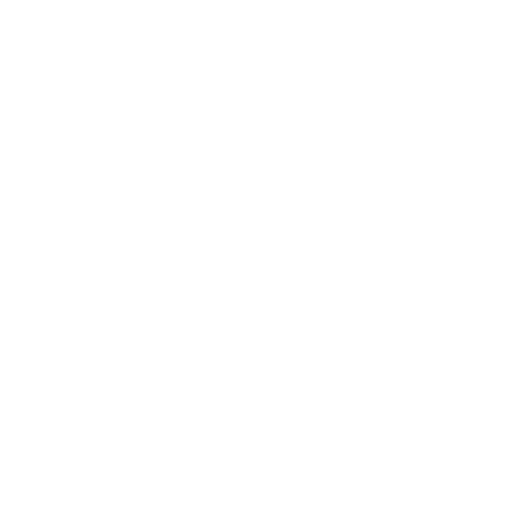
t = 0.00 s
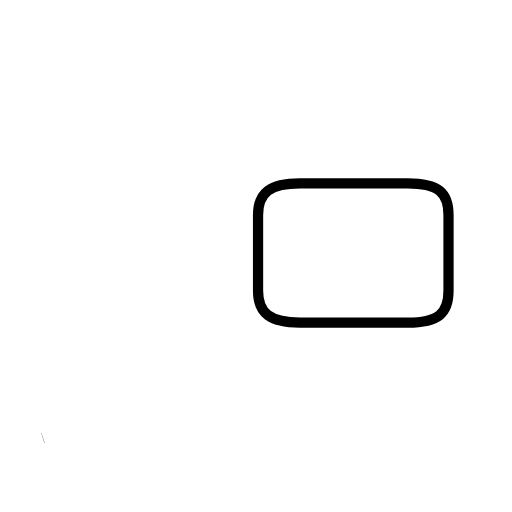
t = 1.78 s
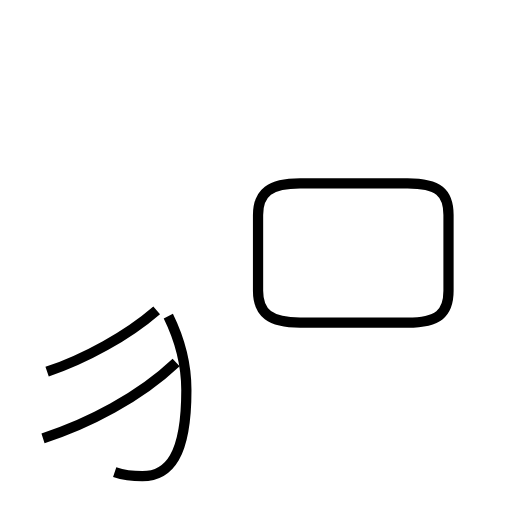
t = 3.23 s
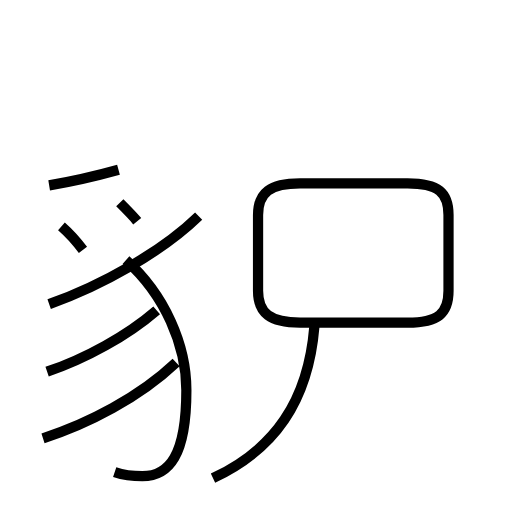
t = 4.89 s
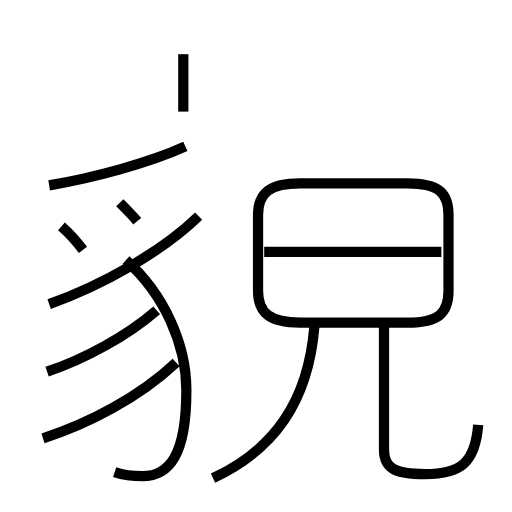
t = 6.57 s
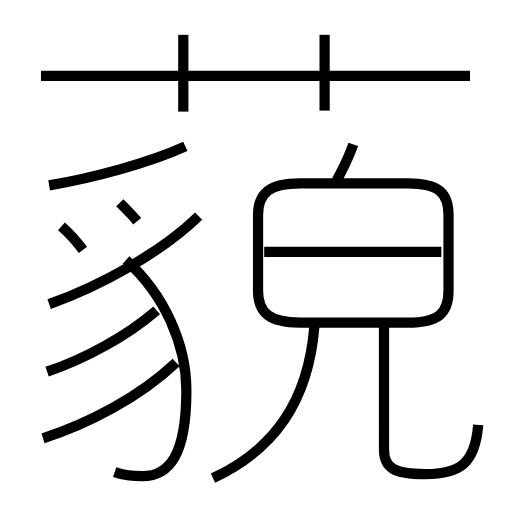
t = 8.22 s

The animated SVG that drew these frames (rendered in a browser with its animation timeline set to each time). Animation: 15 SMIL elements (animate=15); one cycle of 8.22 s.

<?xml version='1.0' encoding='utf-8'?>
<svg viewBox="0.0 -6.0 50.0 50.0" version="1.1" xmlns="http://www.w3.org/2000/svg"><rect x="-1000" y="-1000" width="2000" height="2000" stroke="white" fill="white" /><g style="fill:none;stroke:#000000;stroke-width:1"><path d="M 29.3 -12.5 L 39.8 -12.5 C 42.8 -12.5 43.8 -13.4 43.8 -15.6 L 43.8 -23.0 C 43.8 -25.2 42.8 -26.1 39.8 -26.1 L 29.3 -26.1 C 26.4 -26.1 25.2 -25.2 25.2 -23.0 L 25.2 -15.6 C 25.2 -13.4 26.4 -12.5 29.3 -12.5 Z " transform="translate(0.0 38.0)" stroke-dasharray="59.45199395296824" stroke-dashoffset="59.45199395296824"><animate attributeName="stroke-dashoffset" from="59.45199395296824" to="0" dur="1.783559818589047s" begin="0s" fill="freeze" /></path><path d="M 4.2 -1.2 C 8.6 -2.6 13.6 -5.2 17.2 -8.6 " transform="translate(0.0 38.0)" stroke-dasharray="15.075467062932688" stroke-dashoffset="15.075467062932688"><animate attributeName="stroke-dashoffset" from="15.075467062932688" to="0" dur="0.4522640118879806s" begin="1.783559818589047s" fill="freeze" /></path><path d="M 4.6 -7.7 C 8.4 -9.0 12.4 -11.2 15.3 -13.7 " transform="translate(0.0 38.0)" stroke-dasharray="12.33638317777559" stroke-dashoffset="12.33638317777559"><animate attributeName="stroke-dashoffset" from="12.33638317777559" to="0" dur="0.3700914953332677s" begin="2.2358238304770275s" fill="freeze" /></path><path d="M 11.2 2.1 C 12.1 2.4 13.0 2.5 13.9 2.5 C 16.5 2.5 18.2 0.5 18.2 -5.9 C 18.2 -10.3 16.1 -15.2 12.3 -18.6 " transform="translate(0.0 38.0)" stroke-dasharray="27.720378481692702" stroke-dashoffset="27.720378481692702"><animate attributeName="stroke-dashoffset" from="27.720378481692702" to="0" dur="0.831611354450781s" begin="2.605915325810295s" fill="freeze" /></path><path d="M 8.1 -19.6 C 7.5 -20.4 6.8 -21.2 6.0 -21.9 " transform="translate(0.0 38.0)" stroke-dasharray="3.1200974859175687" stroke-dashoffset="3.1200974859175687"><animate attributeName="stroke-dashoffset" from="3.1200974859175687" to="0" dur="0.09360292457752706s" begin="3.437526680261076s" fill="freeze" /></path><path d="M 20.8 2.7 C 26.8 -0.1 30.1 -4.8 30.7 -12.1 " transform="translate(0.0 38.0)" stroke-dasharray="18.782965039498766" stroke-dashoffset="18.782965039498766"><animate attributeName="stroke-dashoffset" from="18.782965039498766" to="0" dur="0.563488951184963s" begin="3.531129604838603s" fill="freeze" /></path><path d="M 4.8 -14.3 C 9.9 -16.1 15.8 -19.4 19.4 -22.9 " transform="translate(0.0 38.0)" stroke-dasharray="17.058863569934903" stroke-dashoffset="17.058863569934903"><animate attributeName="stroke-dashoffset" from="17.058863569934903" to="0" dur="0.511765907098047s" begin="4.094618556023566s" fill="freeze" /></path><path d="M 13.4 -22.4 C 13.0 -22.9 12.2 -23.7 11.7 -24.2 " transform="translate(0.0 38.0)" stroke-dasharray="2.4768718820161792" stroke-dashoffset="2.4768718820161792"><animate attributeName="stroke-dashoffset" from="2.4768718820161792" to="0" dur="0.07430615646048537s" begin="4.606384463121613s" fill="freeze" /></path><path d="M 4.8 -25.9 C 9.0 -26.6 14.6 -28.1 18.1 -29.7 " transform="translate(0.0 38.0)" stroke-dasharray="13.864522721258048" stroke-dashoffset="13.864522721258048"><animate attributeName="stroke-dashoffset" from="13.864522721258048" to="0" dur="0.4159356816377414s" begin="4.680690619582099s" fill="freeze" /></path><path d="M 46.7 -2.5 C 46.4 1.2 45.0 2.3 41.5 2.3 C 38.5 2.3 37.5 1.7 37.5 -0.1 L 37.5 -12.6 " transform="translate(0.0 38.0)" stroke-dasharray="26.037039659486343" stroke-dashoffset="26.037039659486343"><animate attributeName="stroke-dashoffset" from="26.037039659486343" to="0" dur="0.7811111897845903s" begin="5.09662630121984s" fill="freeze" /></path><path d="M 43.1 -19.4 L 25.8 -19.4 " transform="translate(0.0 38.0)" stroke-dasharray="17.3" stroke-dashoffset="17.3"><animate attributeName="stroke-dashoffset" from="17.3" to="0" dur="0.519s" begin="5.87773749100443s" fill="freeze" /></path><path d="M 17.9 -33.1 L 17.9 -40.6 " transform="translate(0.0 38.0)" stroke-dasharray="7.5" stroke-dashoffset="7.5"><animate attributeName="stroke-dashoffset" from="7.5" to="0" dur="0.22499999999999998s" begin="6.39673749100443s" fill="freeze" /></path><path d="M 45.9 -36.6 L 4.0 -36.6 " transform="translate(0.0 38.0)" stroke-dasharray="41.9" stroke-dashoffset="41.9"><animate attributeName="stroke-dashoffset" from="41.9" to="0" dur="1.257s" begin="6.6217374910044295s" fill="freeze" /></path><path d="M 32.8 -26.2 C 33.5 -27.6 33.9 -28.2 34.5 -29.9 " transform="translate(0.0 38.0)" stroke-dasharray="4.076387309422228" stroke-dashoffset="4.076387309422228"><animate attributeName="stroke-dashoffset" from="4.076387309422228" to="0" dur="0.12229161928266682s" begin="7.878737491004429s" fill="freeze" /></path><path d="M 31.7 -33.2 L 31.7 -40.6" transform="translate(0.0 38.0)" stroke-dasharray="7.399999999999999" stroke-dashoffset="7.399999999999999"><animate attributeName="stroke-dashoffset" from="7.399999999999999" to="0" dur="0.22199999999999995s" begin="8.001029110287096s" fill="freeze" /></path></g></svg>
